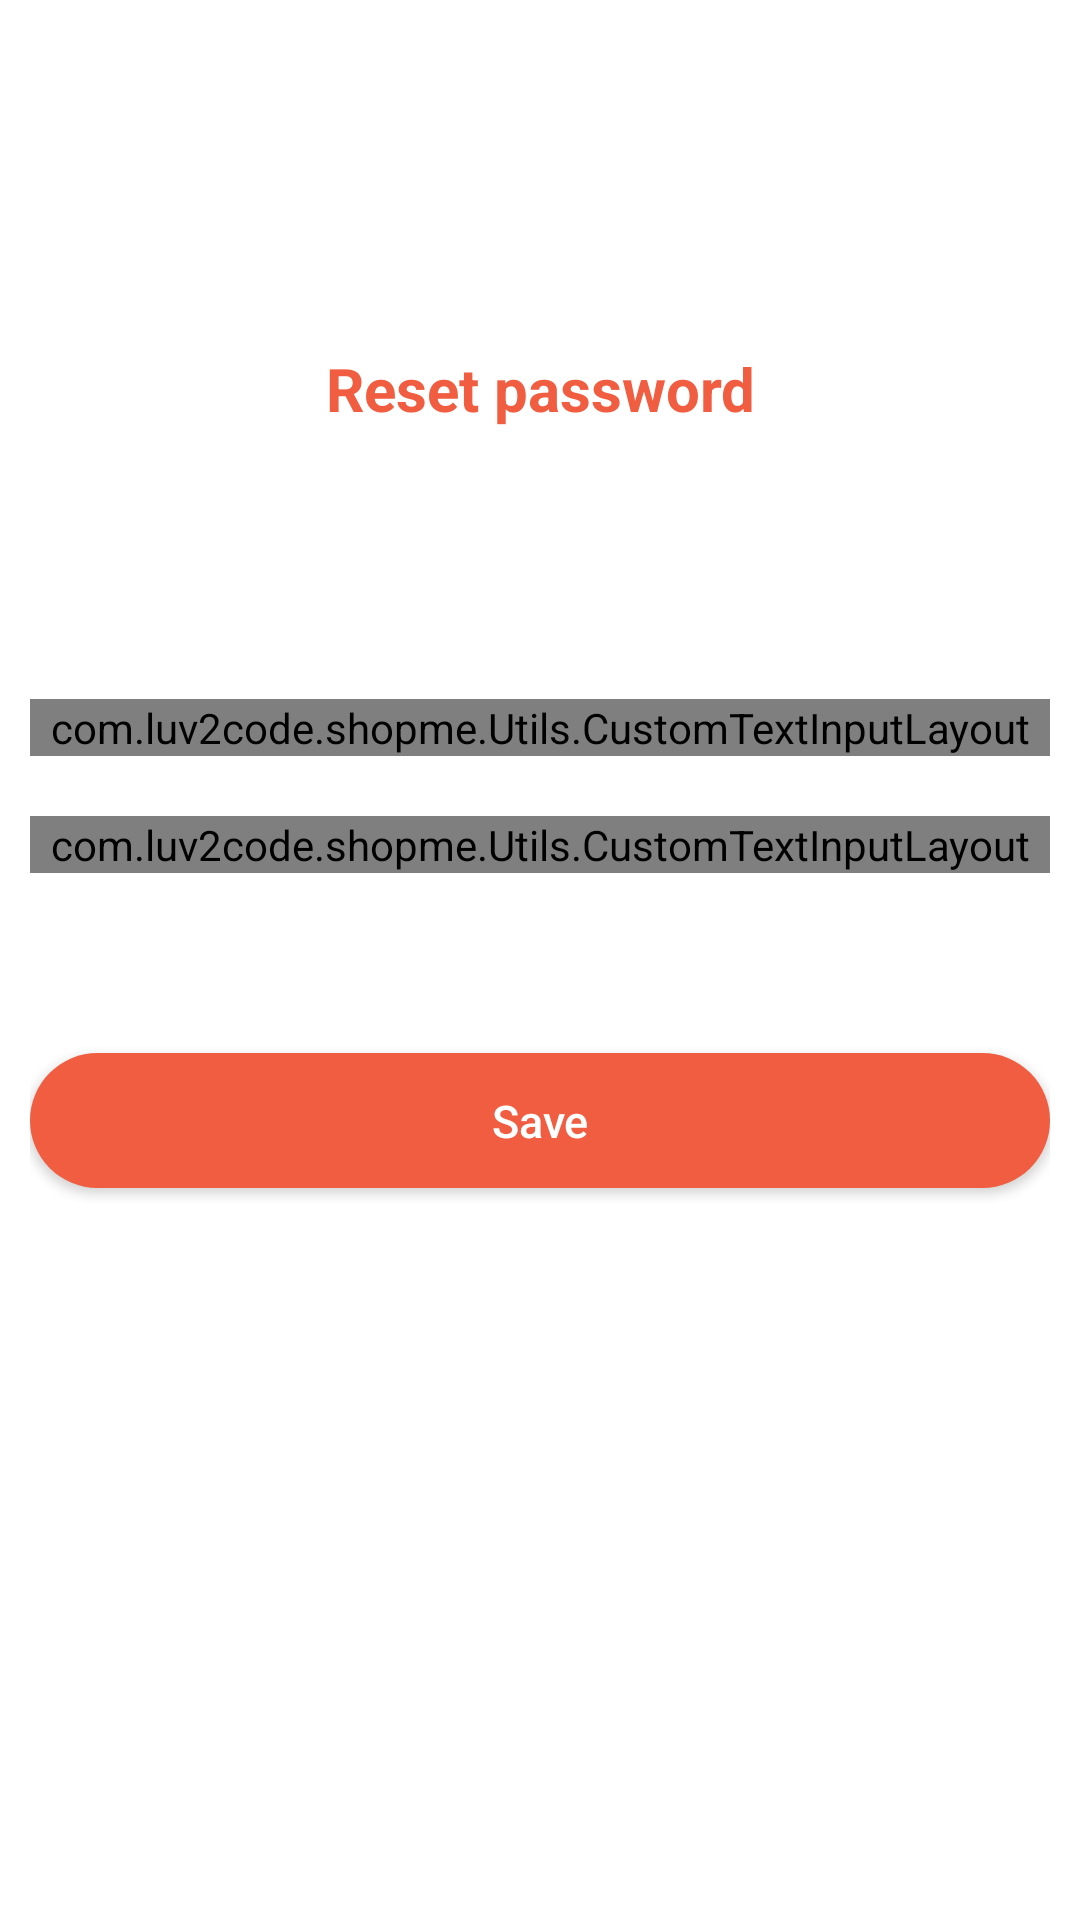

Android layout source for this screen:
<!-- AndroidManifest.xml: application theme AppTheme -->
<!-- res/layout/activity_change_password_forgot.xml -->
<?xml version="1.0" encoding="utf-8"?>
<RelativeLayout xmlns:android="http://schemas.android.com/apk/res/android"
    xmlns:app="http://schemas.android.com/apk/res-auto"
    xmlns:tools="http://schemas.android.com/tools"
    android:layout_width="match_parent"
    android:layout_height="match_parent"
    tools:context=".Activity.ChangePasswordForgotActivity">
    <com.google.android.material.appbar.AppBarLayout
        android:id="@+id/app_bar_layout"
        android:layout_width="match_parent"
        android:layout_height="wrap_content"
        android:theme="@style/AppTheme.AppBarOverlay">

        <androidx.appcompat.widget.Toolbar
            android:id="@+id/toolbar"
            android:layout_width="match_parent"
            android:layout_height="?attr/actionBarSize"
            android:background="@color/white"
            app:popupTheme="@style/AppTheme.PopupOverlay"
            app:theme="@style/ToolbarColoredBackArrow"/>
    </com.google.android.material.appbar.AppBarLayout>

    <LinearLayout
        android:layout_below="@id/app_bar_layout"
        android:layout_width="match_parent"
        android:layout_height="match_parent"
        android:orientation="vertical"
        android:background="@color/white"
        android:padding="10dp">

        <TextView
            android:layout_marginTop="50dp"
            android:id="@+id/tv_title"
            android:layout_width="match_parent"
            android:layout_height="wrap_content"
            android:textColor="@color/red"
            android:textSize="20dp"
            android:text="@string/reset_password"
            android:textStyle="bold"
            android:textAlignment="center"/>
        <com.luv2code.shopme.Utils.CustomTextInputLayout
            android:id="@+id/layout_tv_new_password"
            android:layout_marginTop="90dp"
            android:layout_width="match_parent"
            android:layout_height="wrap_content"
            app:boxStrokeWidth="0dp"
            app:boxStrokeWidthFocused="0dp"
            app:hintEnabled="false"
            app:passwordToggleEnabled="true">
            <EditText
                android:id="@+id/edt_new_password"
                android:layout_width="match_parent"
                android:layout_height="46dp"
                android:inputType="textPassword"
                android:hint="@string/new_password"
                android:padding="10dp"
                android:maxLines="1"
                android:textColor="@color/black"
                android:textSize="16dp"
                android:background="@drawable/bg_btn_trans_border_black"
                />
        </com.luv2code.shopme.Utils.CustomTextInputLayout>
        <com.luv2code.shopme.Utils.CustomTextInputLayout
            android:id="@+id/layout_tv_confirm_password"
            android:layout_width="match_parent"
            android:layout_height="wrap_content"
            app:boxStrokeWidth="0dp"
            app:hintEnabled="false"
            android:layout_marginTop="20dp"
            app:boxStrokeWidthFocused="0dp"
            app:passwordToggleEnabled="true">
            <EditText
                android:id="@+id/edt_confirm_password"
                android:layout_width="match_parent"
                android:layout_height="46dp"
                android:inputType="textPassword"
                android:hint="@string/confirm_new_password"
                android:padding="10dp"
                android:maxLines="1"
                android:textColor="@color/black"
                android:textSize="16dp"
                android:background="@drawable/bg_btn_trans_border_black"
                />
        </com.luv2code.shopme.Utils.CustomTextInputLayout>

        <androidx.appcompat.widget.AppCompatButton
            android:id="@+id/btn_verify"
            android:layout_width="match_parent"
            android:layout_height="45dp"
            android:layout_marginTop="60dp"
            android:background="@drawable/bg_btn_red"
            android:text="@string/save"
            android:textAllCaps="false"
            android:textColor="@color/white"
            android:textSize="15dp" />

    </LinearLayout>
</RelativeLayout>
<!-- resources referenced by this layout -->
<resources>
  <color name="black">#FF000000</color>
  <color name="red">#f05d40</color>
  <color name="white">#FFFFFFFF</color>
  <!-- drawable bg_btn_red (drawable) -->
  <?xml version="1.0" encoding="utf-8"?>
  <selector xmlns:android="http://schemas.android.com/apk/res/android" >
      <item >
          <shape android:shape="rectangle" >
              <corners android:radius="40dp" />
              <solid android:color="@color/red"/>
          </shape>
      </item>
  </selector>
  <!-- drawable bg_btn_trans_border_black (drawable) -->
  <?xml version="1.0" encoding="utf-8"?>
  <selector xmlns:android="http://schemas.android.com/apk/res/android" >
      <item android:state_pressed="true" >
          <shape android:shape="rectangle"  >
              <corners android:radius="6dp" />
              <solid android:color="@color/trans"/>
              <stroke android:width="2px" android:color="@color/black" />
          </shape>
      </item>
      <item android:state_focused="true">
          <shape android:shape="rectangle"  >
              <corners android:radius="6dp" />
              <solid android:color="@color/trans"/>
              <stroke android:width="2px" android:color="@color/black" />
          </shape>
      </item>
      <item >
          <shape android:shape="rectangle" >
              <corners android:radius="6dp" />
              <solid android:color="@color/trans"/>
              <stroke android:width="2px" android:color="@color/black" />
          </shape>
      </item>
  </selector>
  <string name="confirm_new_password">Confirm new password</string>
  <string name="new_password">New password</string>
  <string name="reset_password">Reset password</string>
  <string name="save">Save</string>
  <style name="AppTheme.AppBarOverlay" parent="ThemeOverlay.AppCompat.Dark.ActionBar" />
  <style name="AppTheme.PopupOverlay" parent="ThemeOverlay.AppCompat.Light" />
  <style name="ToolbarColoredBackArrow">
          <item name="android:colorControlNormal">@color/red</item>
          <item name="android:textColorPrimary">@color/red</item>
          <item name="android:textColorHint">@color/gray_color</item>
      </style>
  <style name="AppTheme" parent="Theme.MaterialComponents.Light.NoActionBar">
          
          <item name="colorPrimary">@color/colorPrimary</item>
          <item name="colorPrimaryDark">@color/colorPrimaryDark</item>
          <item name="colorAccent">@color/colorAccent</item>
          <item name="drawerArrowStyle">@style/DrawerArrowStyle</item>
          <item name="android:windowBackground">@color/defaultColor</item>
      </style>
  <color name="trans">#00000000</color>
  <color name="gray_color">#767578</color>
  <color name="colorPrimary">#f05d40</color>
  <color name="colorPrimaryDark">#f05d40</color>
  <color name="colorAccent">#f05d40</color>
  <style name="DrawerArrowStyle" parent="@style/Widget.AppCompat.DrawerArrowToggle">
          <item name="spinBars">true</item>
          <item name="color">@color/colorPrimaryDark</item>
      </style>
  <color name="defaultColor">#FAFAFA</color>
</resources>
